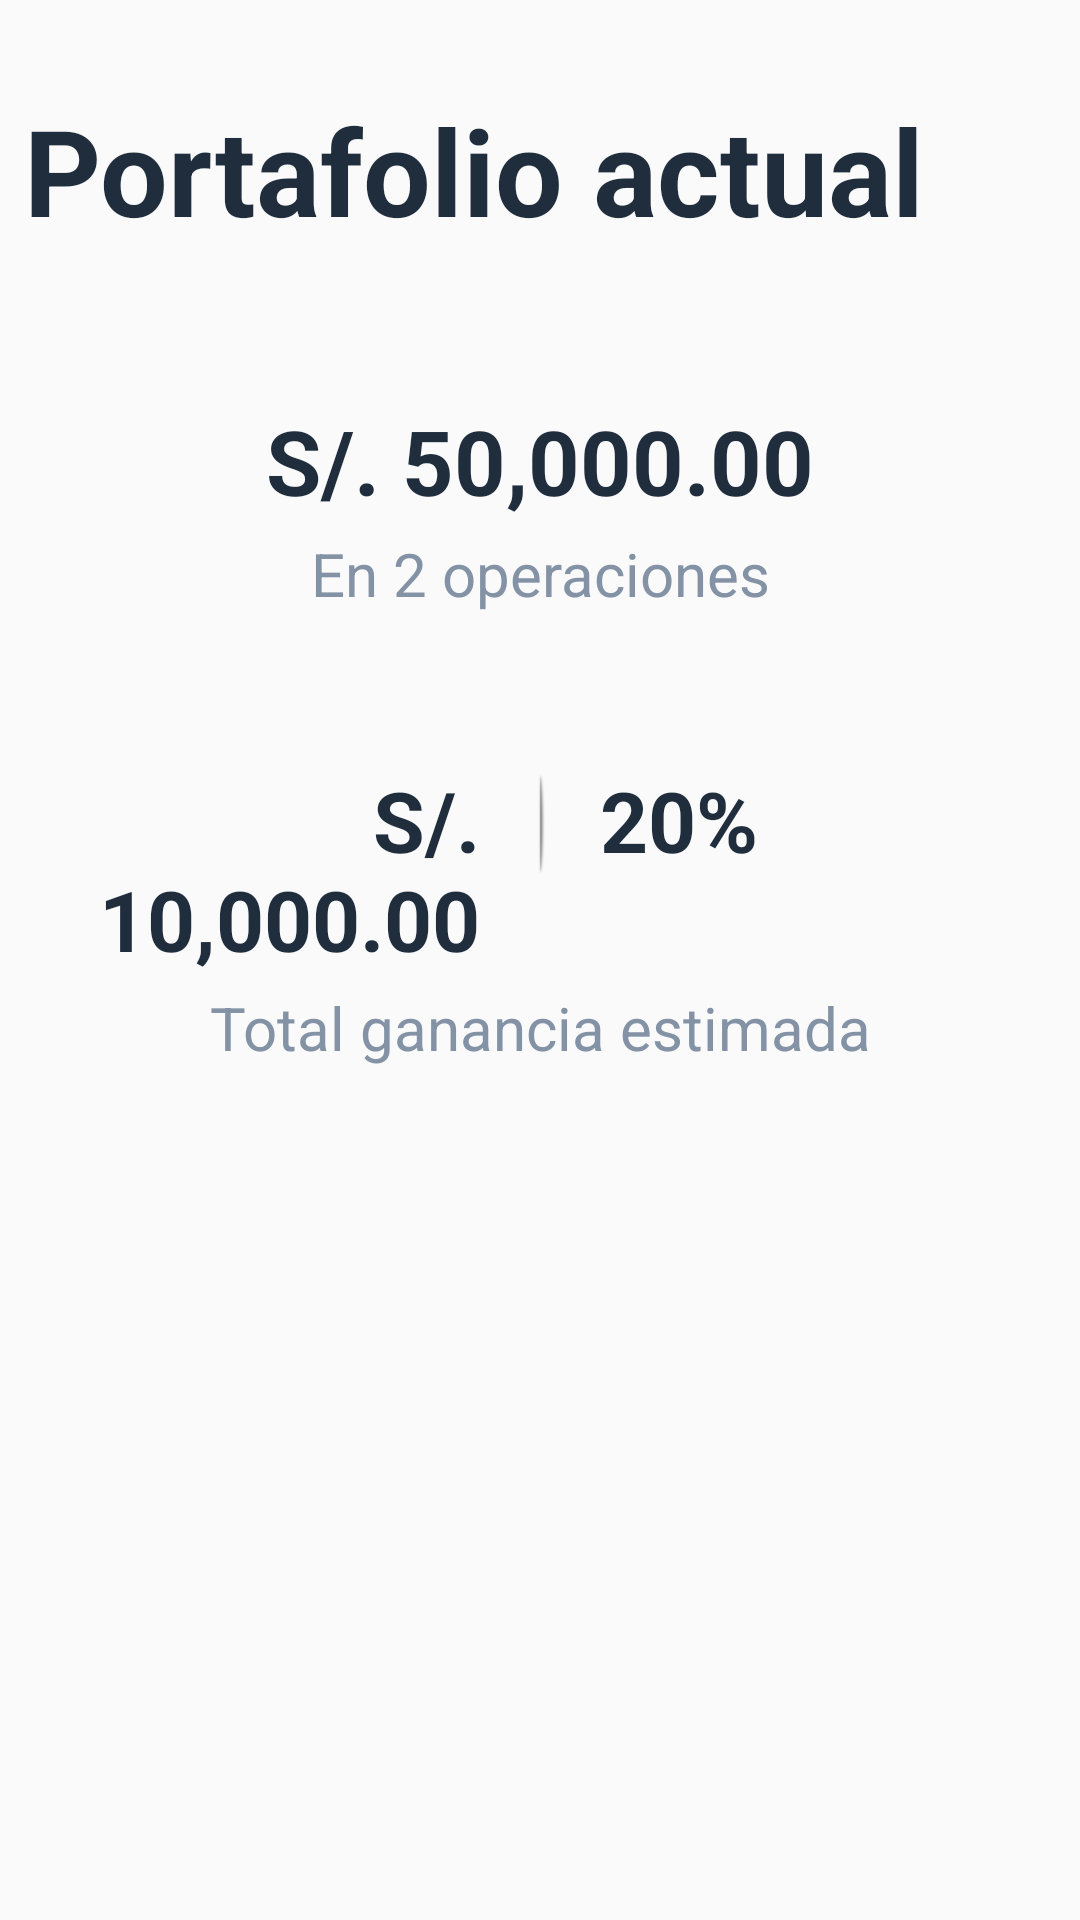

Produce the Android XML layout that renders to this screen, including the resource entries it uses.
<!-- AndroidManifest.xml: application theme Theme.Dpmac -->
<!-- res/layout/fragment_dashboard.xml -->
<?xml version="1.0" encoding="utf-8"?>
<LinearLayout
    xmlns:android="http://schemas.android.com/apk/res/android"
    xmlns:app="http://schemas.android.com/apk/res-auto"
    xmlns:tools="http://schemas.android.com/tools"
    android:layout_width="match_parent"
    android:layout_height="match_parent"
    tools:context=".ui.dashboard.DashboardFragment"
    android:orientation="vertical">

    <TextView
        android:id="@+id/txtTitulo"
        android:layout_width="match_parent"
        android:layout_height="wrap_content"
        android:layout_marginStart="8dp"
        android:layout_marginTop="30dp"
        android:layout_marginEnd="8dp"
        android:textAlignment="textStart"
        android:textSize="40sp"
        android:text="Portafolio actual"
        android:textStyle="bold"
        android:textColor="@color/cr_azul_oscuro" />

    <TextView
        android:id="@+id/txtImpOperacionTotal"
        android:layout_width="match_parent"
        android:layout_height="wrap_content"
        android:layout_marginTop="50dp"
        android:gravity="center"
        android:textSize="30sp"
        android:text="S/. 50,000.00"
        android:textStyle="bold"
        android:textColor="@color/cr_azul_oscuro" />

    <TextView
        android:id="@+id/txtNumOperacionTotal"
        android:layout_width="match_parent"
        android:layout_height="wrap_content"
        android:layout_marginTop="4dp"
        android:gravity="center"
        android:textSize="20sp"
        android:text="En 2 operaciones"
        android:textColor="@color/cr_gris_claro"/>

    <LinearLayout
        android:id="@+id/layGanancia"
        android:layout_width="match_parent"
        android:layout_height="wrap_content">

        <TextView
            android:id="@+id/txtImpGanancia"
            android:layout_width="0dp"
            android:layout_height="wrap_content"
            android:layout_marginTop="50dp"
            android:gravity="center|end"
            android:textSize="28sp"
            android:text="S/. 10,000.00"
            android:textStyle="bold"
            android:textColor="@color/cr_azul_oscuro"
            android:layout_weight="4" />

        <ImageView
            android:layout_width="0dp"
            android:layout_height="wrap_content"
            android:layout_marginTop="20dp"
            android:src="@drawable/sep_vertical100"
            android:layout_weight="1"/>

        <TextView
            android:id="@+id/txtPctGanancia"
            android:layout_width="0dp"
            android:layout_height="wrap_content"
            android:layout_marginTop="50dp"
            android:gravity="center|start"
            android:textSize="28sp"
            android:text="20%"
            android:textStyle="bold"
            android:textColor="@color/cr_azul_oscuro"
            android:layout_weight="4" />

    </LinearLayout>

    <TextView
        android:layout_width="match_parent"
        android:layout_height="wrap_content"
        android:layout_marginTop="4dp"
        android:gravity="center"
        android:textSize="20sp"
        android:text="Total ganancia estimada"
        android:textColor="@color/cr_gris_claro"/>

    <TextView
        android:id="@+id/text_dashboard"
        android:layout_width="match_parent"
        android:layout_height="wrap_content"
        android:layout_marginStart="8dp"
        android:layout_marginTop="8dp"
        android:layout_marginEnd="8dp"
        android:textAlignment="center"
        android:textSize="20sp"
        app:layout_constraintBottom_toBottomOf="parent"
        app:layout_constraintEnd_toEndOf="parent"
        app:layout_constraintStart_toStartOf="parent"
        app:layout_constraintTop_toTopOf="parent" />

</LinearLayout>
<!-- resources referenced by this layout -->
<resources>
  <color name="cr_azul_oscuro">#1F2D3D</color>
  <color name="cr_gris_claro">#8492A6</color>
  <!-- drawable sep_vertical100: png bitmap (drawable, 674 bytes) -->
  <style name="Theme.Dpmac" parent="Theme.AppCompat.DayNight.DarkActionBar">
          
          <item name="colorPrimary">@color/purple_500</item>
          <item name="colorPrimaryVariant">@color/purple_700</item>
          <item name="colorOnPrimary">@color/white</item>
          
          <item name="colorSecondary">@color/teal_200</item>
          <item name="colorSecondaryVariant">@color/teal_700</item>
          <item name="colorOnSecondary">@color/black</item>
          
          <item name="android:statusBarColor">?attr/colorPrimaryVariant</item>
          
      </style>
  <color name="purple_500">#FF6200EE</color>
  <color name="purple_700">#FF3700B3</color>
  <color name="white">#FFFFFFFF</color>
  <color name="teal_200">#FF03DAC5</color>
  <color name="teal_700">#FF018786</color>
  <color name="black">#FF000000</color>
</resources>
